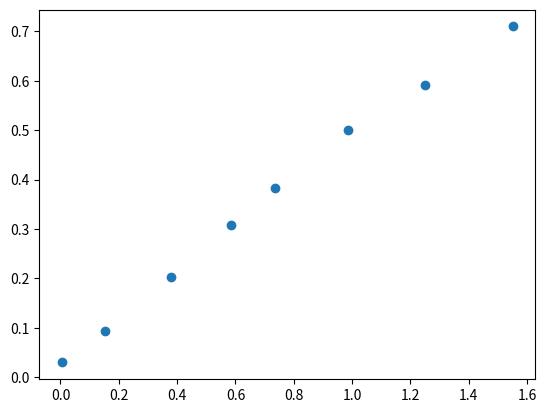
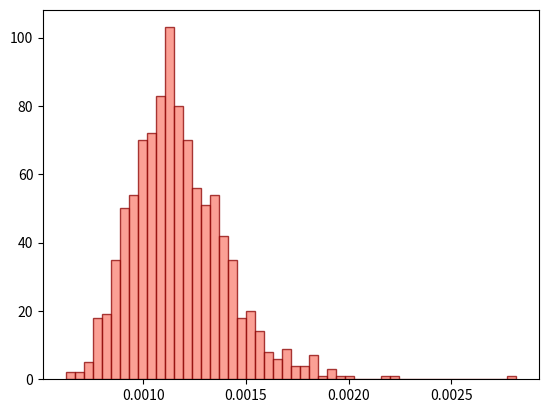
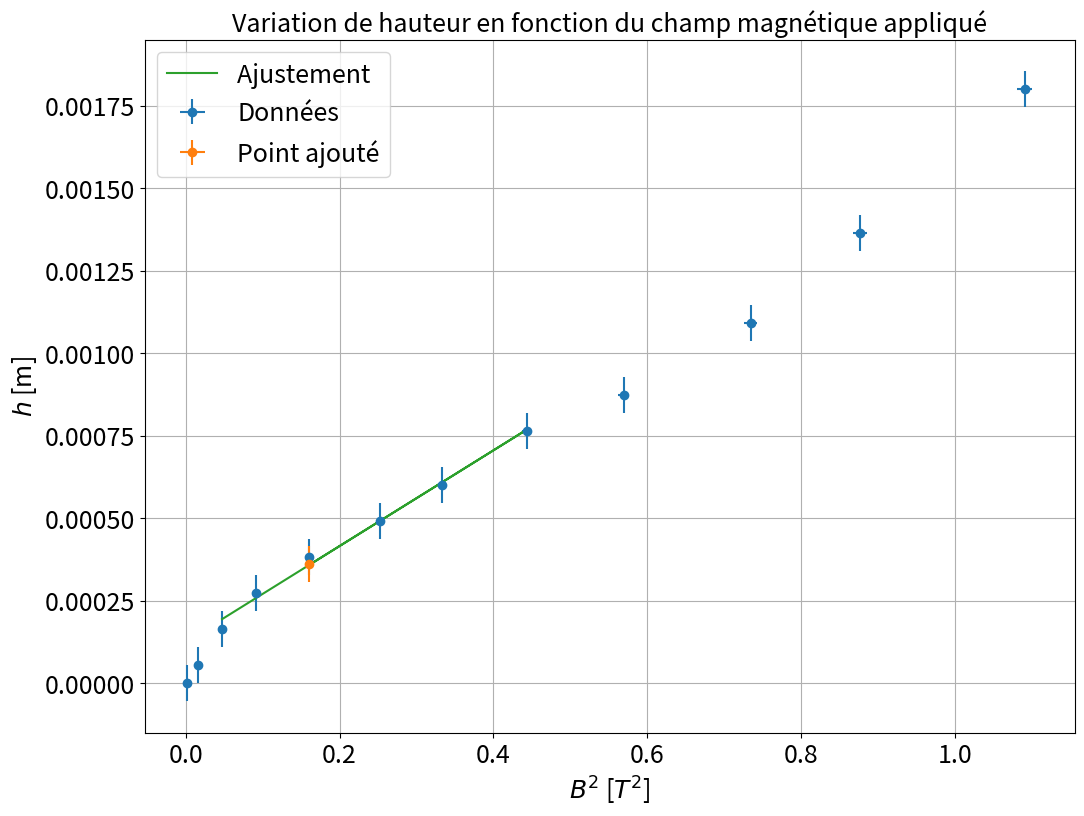

Python code for these plots, in order:
'''

[redacted]


'''

import numpy as np
import scipy as sp
import matplotlib.pyplot as plt
from scipy.optimize import curve_fit

ftsize=18

grossissement = 33e-2/18e-3

### Point en live

hlive=34.8e-2
Blive=400e-3

dhlive=0.1e-2
dBlive=1e-3

hlive=hlive/grossissement
dhlive=dhlive/grossissement

xlive=np.array([Blive**2])
ylive=np.array([hlive**2])

xliverr=np.array([2*dBlive*Blive])
yliverr=np.array([dhlive])


### Données

m_Fe=12.80 #En gramme

meau=50 #g

mtot=m_Fe+meau
tm=m_Fe/mtot

tm*=1/3
# 42 cm <-> 4 mL

I=np.array([0,200.8,402,594,812,1041,1206,1405,1604,1833,2010,2252])*1e-3

h_ecran=np.array([34.2,34.3,34.5,34.7,34.9,35.1,35.3,35.6,35.8,36.2,36.7,37.5])*1e-2

grossissement = 33e-2/18e-3 #18 graduations

h=h_ecran/grossissement

h-=h[0]


Itab=np.array([4,154,379,585,734,985,1250,1550])*1e-3 # En ampere

Btab=np.array([30,94,203,309,383,500,592,710])*1e-3 # Notez le champ rémanent de 39 mT


def func(x,a,b):
    return a + b*x

uB=[5e-3]*len(Btab)
popt2,pcov2 = curve_fit(func, Itab, Btab,sigma=uB,absolute_sigma=True)

a2,b2=popt2

B = a2 + b2*I

xdata=B**2
ydata= h

plt.figure()
plt.plot(Itab,Btab,'o')
plt.show()

mu0=4*np.pi*1e-7

s=4e-7/(42e-2/grossissement)

S=30e-7/(2.4e-2)


### Incertitudes

xerrdata=np.array(b2*2*5e-3*I)
yerrdata=np.array([1e-3/grossissement]*len(ydata))




### Données fit


debut=2
fin=8

if len(xlive) >0 :
    xlive=np.array(xlive)
    ylive=np.array(ylive)
    xfit=np.concatenate((xdata[debut:fin],xlive))
    yfit=np.concatenate((ydata[debut:fin],ylive))


if len(xlive) == 0 :
    xfit=xdata[debut:fin]
    yfit=ydata[debut:fin]


if len(xliverr) >0 :
    xerr=np.concatenate((xerrdata[debut:fin],xliverr))
    yerr=np.concatenate((yerrdata[debut:fin],yliverr))


if len(xliverr)== 0 :
    xerr=xerrdata[debut:fin]
    yerr=yerrdata[debut:fin]
### Noms axes et titre

ystr='$h$ [m]'
xstr='$B^2$ [$T^2$]'
titlestr='Variation de hauteur en fonction du champ magnétique appliqué'

### Ajustement

def func(x,a,b):
    return a+ b*x

popt, pcov = curve_fit(func, xfit, yfit,sigma=yerr,absolute_sigma=True)



### Récupération paramètres de fit

a,b=popt
ua,ub=np.sqrt(pcov[0,0]),np.sqrt(pcov[1,1])
print("y = a + b x \na = " + str(a) + "\nb = " + str(b))
print("ua = " + str(ua) + "\nub = " + str(ub) )

rhosol=1000*(12.8 + 50)/(50)
g=9.81

chisol=b*2*mu0*rhosol*g*(1+s/S)

Msel=278 # g/mol
rhosel=1.895 # g / cm3

chiseltab=1.12e-2 + 10200*1e-6  #cm3/mol
chiseltab*=rhosel/Msel

rhosel=1895
chieau=-9e-6
rhoeau=1000
chisel=rhosel*chisol/(rhosol*tm)#E+(1-1/tm)*(rhosel*chieau/rhoeau)

N=1000
dchisol=chisol*ub/b
dtm=0.01

tmi=np.zeros(N)
chisoli=np.zeros(N)
chiseli=np.zeros(N)
for i in range(N):
    chisoli[i]=chisol+dchisol*np.random.randn()
    tmi[i]=tm + dtm*np.random.randn()

chiseli=rhosel*chisoli/(rhosol*tmi)

plt.figure()
plt.hist(chiseli, 50, color='salmon',edgecolor='darkred', alpha=0.75)
plt.show()
uchisel=np.std(chiseli)
print('Soit chi sel=( '+ str(chisel*1e3) + ' +- ' + str(uchisel*1e3) + ' ) x 10^(-3)')
### Tracé de la courbe

plt.figure(figsize=(12,9))
plt.errorbar(xdata,ydata,yerr=yerrdata,xerr=xerrdata,fmt='o',label='Données')
if len(xlive)>0:
    plt.errorbar(xlive,ylive,yerr=yliverr,xerr=xliverr,fmt='o',label='Point ajouté')
plt.plot(xfit,func(xfit,a,b),label='Ajustement ')
plt.title(titlestr,fontsize=ftsize)
plt.grid(True)
plt.xticks(fontsize=ftsize)
# plt.xlim(-0.025,0.1)
# plt.ylim(-2e-5,9e-5)
plt.yticks(fontsize=ftsize)
plt.legend(fontsize=ftsize)
plt.xlabel(xstr,fontsize=ftsize)
plt.ylabel(ystr,fontsize=ftsize)
plt.show()